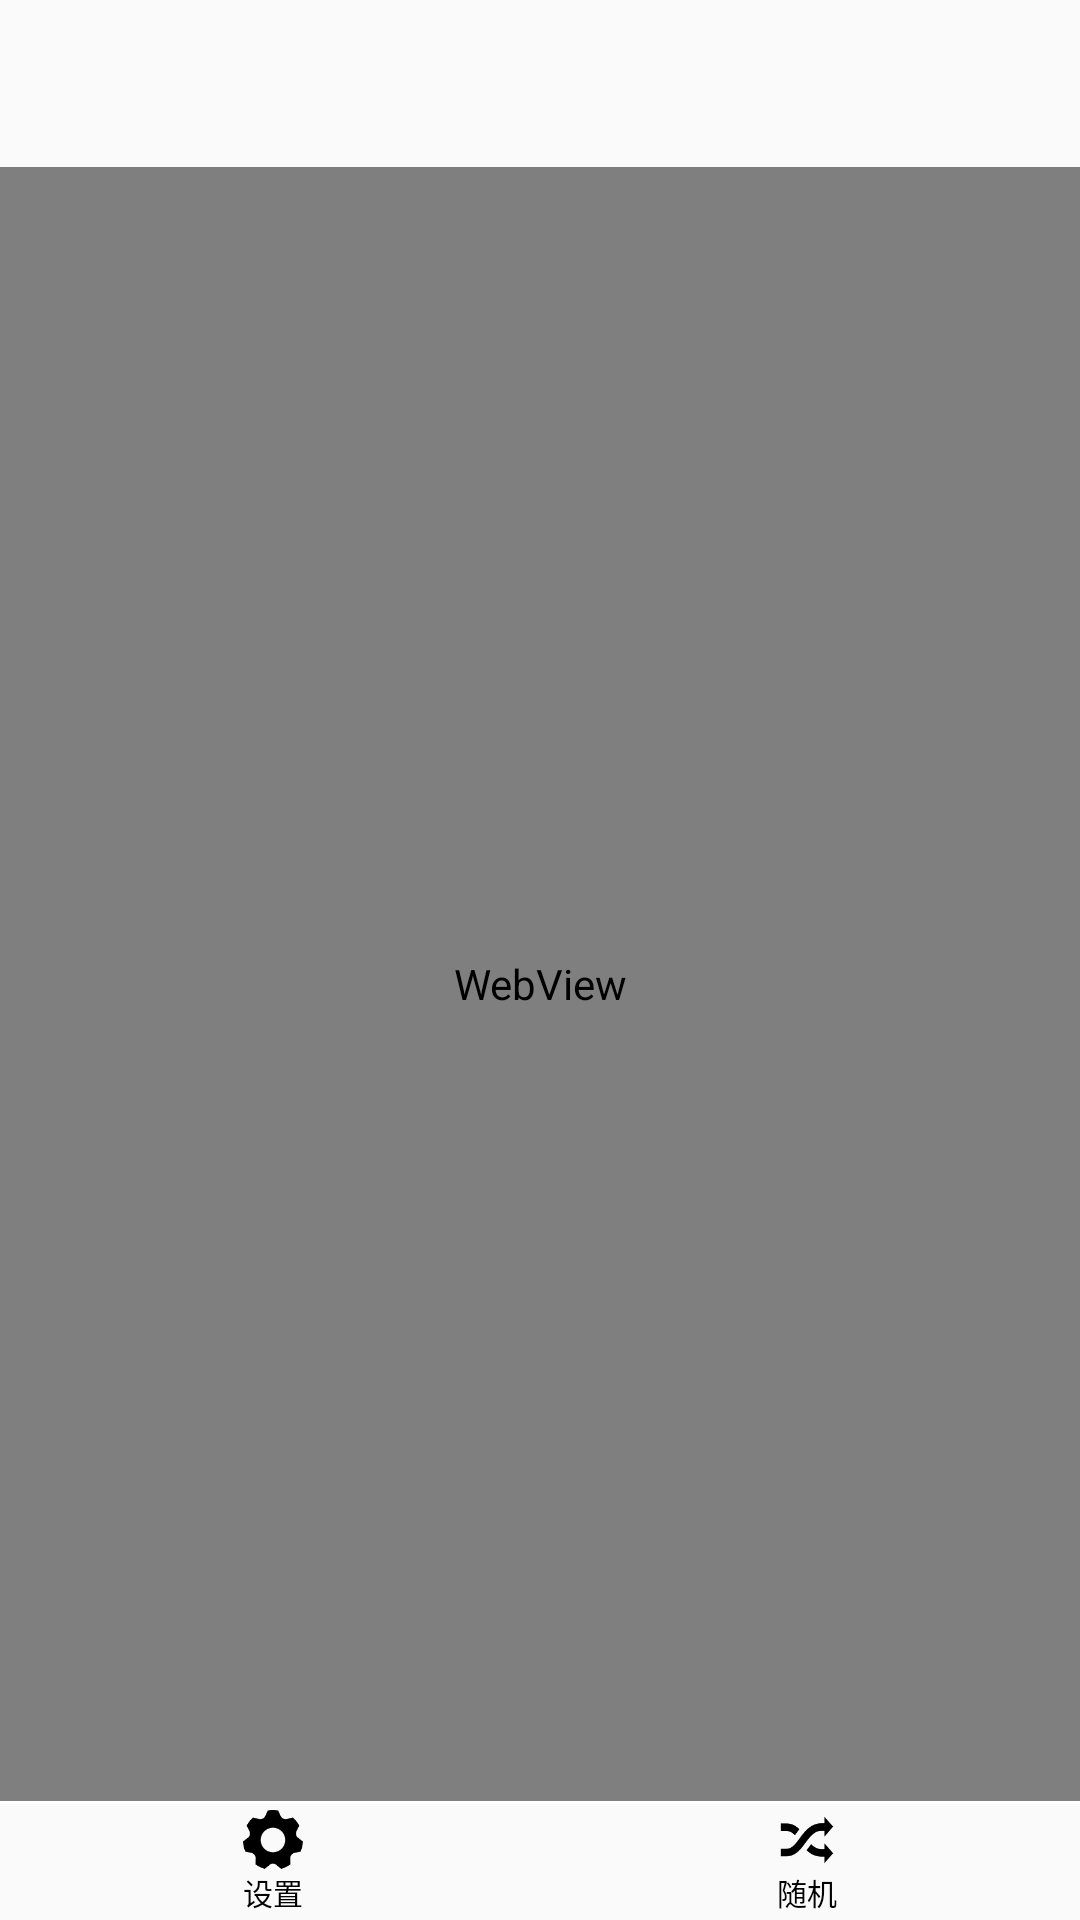

Android layout source for this screen:
<!-- AndroidManifest.xml: application theme AppTheme -->
<!-- res/layout/activity_main.xml -->
<?xml version="1.0" encoding="utf-8"?>
<LinearLayout xmlns:android="http://schemas.android.com/apk/res/android"
    xmlns:app="http://schemas.android.com/apk/res-auto"
    xmlns:tools="http://schemas.android.com/tools"
    android:id="@+id/ll"
    android:layout_width="match_parent"
    android:layout_height="match_parent"
    android:orientation="vertical">

    <LinearLayout
        android:layout_width="match_parent"
        android:layout_height="wrap_content"
        android:orientation="vertical">

        <TextView
            android:id="@+id/tv_title"
            android:layout_width="wrap_content"
            android:layout_height="wrap_content"
            android:layout_gravity="center"
            android:layout_marginTop="5dp"
            android:textColor="@color/colorBlack"
            android:textSize="16sp" />

        <RelativeLayout
            android:id="@+id/rl"
            android:layout_width="match_parent"
            android:layout_height="wrap_content"
            android:layout_marginLeft="10dp"
            android:layout_marginTop="5dp"
            android:layout_marginRight="10dp">

            <TextView
                android:id="@+id/tv_author"
                android:layout_width="wrap_content"
                android:layout_height="wrap_content"
                android:layout_centerInParent="true" />

            <TextView
                android:id="@+id/tv_wc"
                android:layout_width="wrap_content"
                android:layout_height="wrap_content"
                android:layout_alignParentRight="true"
                android:textSize="12sp" />
        </RelativeLayout>
    </LinearLayout>

    <WebView
        android:id="@+id/wv"
        android:layout_width="match_parent"
        android:layout_height="0dp"
        android:layout_marginTop="5dp"
        android:layout_weight="1"
        android:scrollbars="none" />

    <View
        android:id="@+id/v_x"
        android:layout_width="match_parent"
        android:layout_height="1dp"
        android:background="@color/colorWhite" />

    <RadioGroup
        android:id="@+id/rg"
        android:layout_width="match_parent"
        android:layout_height="wrap_content"
        android:orientation="horizontal"
        android:padding="2dp">

        <RadioButton
            android:id="@+id/rb_set"
            android:layout_width="0dp"
            android:layout_height="wrap_content"
            android:layout_weight="1"
            android:button="@null"
            android:drawableTop="@drawable/set"
            android:gravity="center"
            android:text="设置"
            android:textSize="10sp" />

        <RadioButton
            android:id="@+id/rb_random"
            android:layout_width="0dp"
            android:layout_height="wrap_content"
            android:layout_weight="1"
            android:button="@null"
            android:drawableTop="@drawable/random"
            android:gravity="center"
            android:text="随机"
            android:textSize="10sp" />
    </RadioGroup>
</LinearLayout>
<!-- resources referenced by this layout -->
<resources>
  <color name="colorBlack">#080808</color>
  <color name="colorWhite">#ffffff</color>
  <!-- drawable random: png bitmap (drawable-xxhdpi, 1076 bytes) -->
  <!-- drawable set: png bitmap (drawable-xxhdpi, 1249 bytes) -->
  <style name="AppTheme" parent="Theme.AppCompat.Light.NoActionBar">
          
          <item name="colorPrimary">@color/colorWhite</item>
          <item name="colorPrimaryDark">@color/colorNight</item>
          <item name="colorAccent">@color/colorOrange</item>
      </style>
  <color name="colorNight">#313639</color>
  <color name="colorOrange">#DCC69D</color>
</resources>
